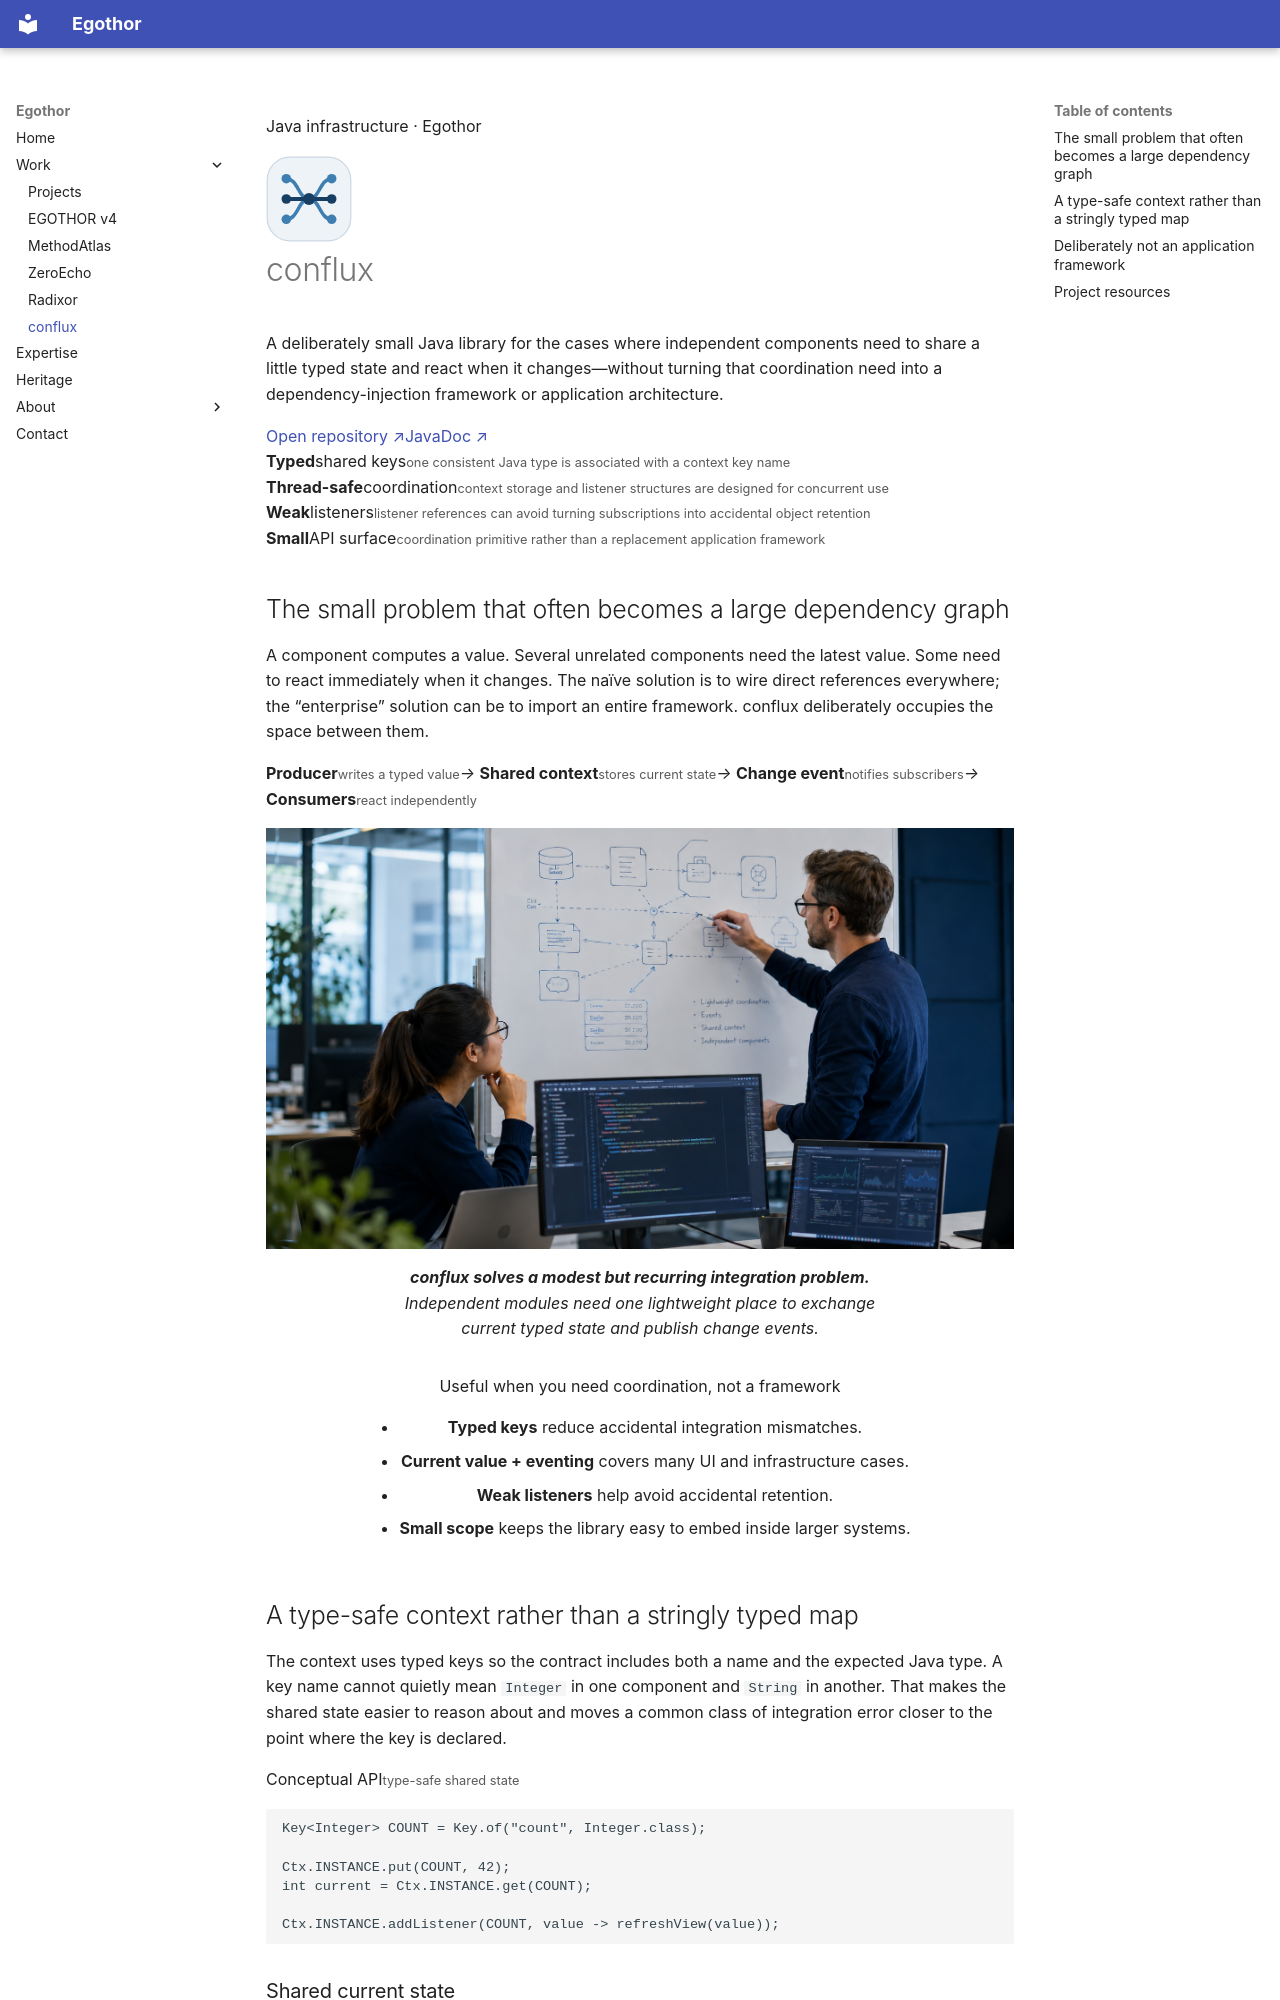

repository: Egothor/egothor.github.io · page: projects/conflux/index.html · generator: mkdocs

---
title: conflux
description: conflux is a small thread-safe Java coordination library providing type-safe shared context values and change events without imposing an application framework.
wide: true
page_class: project-detail project-conflux
---

<section class="project-hero shell">
  <div>
    <p class="eyebrow"><span></span> Java infrastructure · Egothor</p>
    <div class="project-title-row"><img src="/assets/images/conflux-mark.svg" alt="" width="86" height="86"><h1>conflux</h1></div>
    <p class="page-lede">A deliberately small Java library for the cases where independent components need to share a little typed state and react when it changes—without turning that coordination need into a dependency-injection framework or application architecture.</p>
    <div class="hero-actions"><a class="button button--primary" href="https://github.com/Egothor/conflux">Open repository ↗</a><a class="button button--quiet" href="https://www.egothor.org/conflux/javadoc/">JavaDoc ↗</a></div>
  </div>
  <div class="metric-panel">
    <div><strong>Typed</strong><span>shared keys</span><small>one consistent Java type is associated with a context key name</small></div>
    <div><strong>Thread-safe</strong><span>coordination</span><small>context storage and listener structures are designed for concurrent use</small></div>
    <div><strong>Weak</strong><span>listeners</span><small>listener references can avoid turning subscriptions into accidental object retention</small></div>
    <div><strong>Small</strong><span>API surface</span><small>coordination primitive rather than a replacement application framework</small></div>
  </div>
</section>

## The small problem that often becomes a large dependency graph

A component computes a value. Several unrelated components need the latest value. Some need to react immediately when it changes. The naïve solution is to wire direct references everywhere; the “enterprise” solution can be to import an entire framework. conflux deliberately occupies the space between them.

<div class="architecture-flow" aria-label="conflux coordination model">
  <span><b>Producer</b><small>writes a typed value</small></span><i>→</i>
  <span><b>Shared context</b><small>stores current state</small></span><i>→</i>
  <span><b>Change event</b><small>notifies subscribers</small></span><i>→</i>
  <span><b>Consumers</b><small>react independently</small></span>
</div>

<div class="figure-gallery figure-gallery--wide-first">
  <figure class="figure-card">
    <img src="/assets/images/project-conflux-team.png" alt="Engineers discussing lightweight software coordination on a whiteboard while code and dashboards remain visible on nearby screens.">
    <figcaption><strong>conflux solves a modest but recurring integration problem.</strong> Independent modules need one lightweight place to exchange current typed state and publish change events.</figcaption>
  </figure>
  <figure class="figure-card figure-card--note">
    <div class="figure-callout">
      <span>Useful when you need coordination, not a framework</span>
      <ul>
        <li><strong>Typed keys</strong> reduce accidental integration mismatches.</li>
        <li><strong>Current value + eventing</strong> covers many UI and infrastructure cases.</li>
        <li><strong>Weak listeners</strong> help avoid accidental retention.</li>
        <li><strong>Small scope</strong> keeps the library easy to embed inside larger systems.</li>
      </ul>
    </div>
  </figure>
</div>
